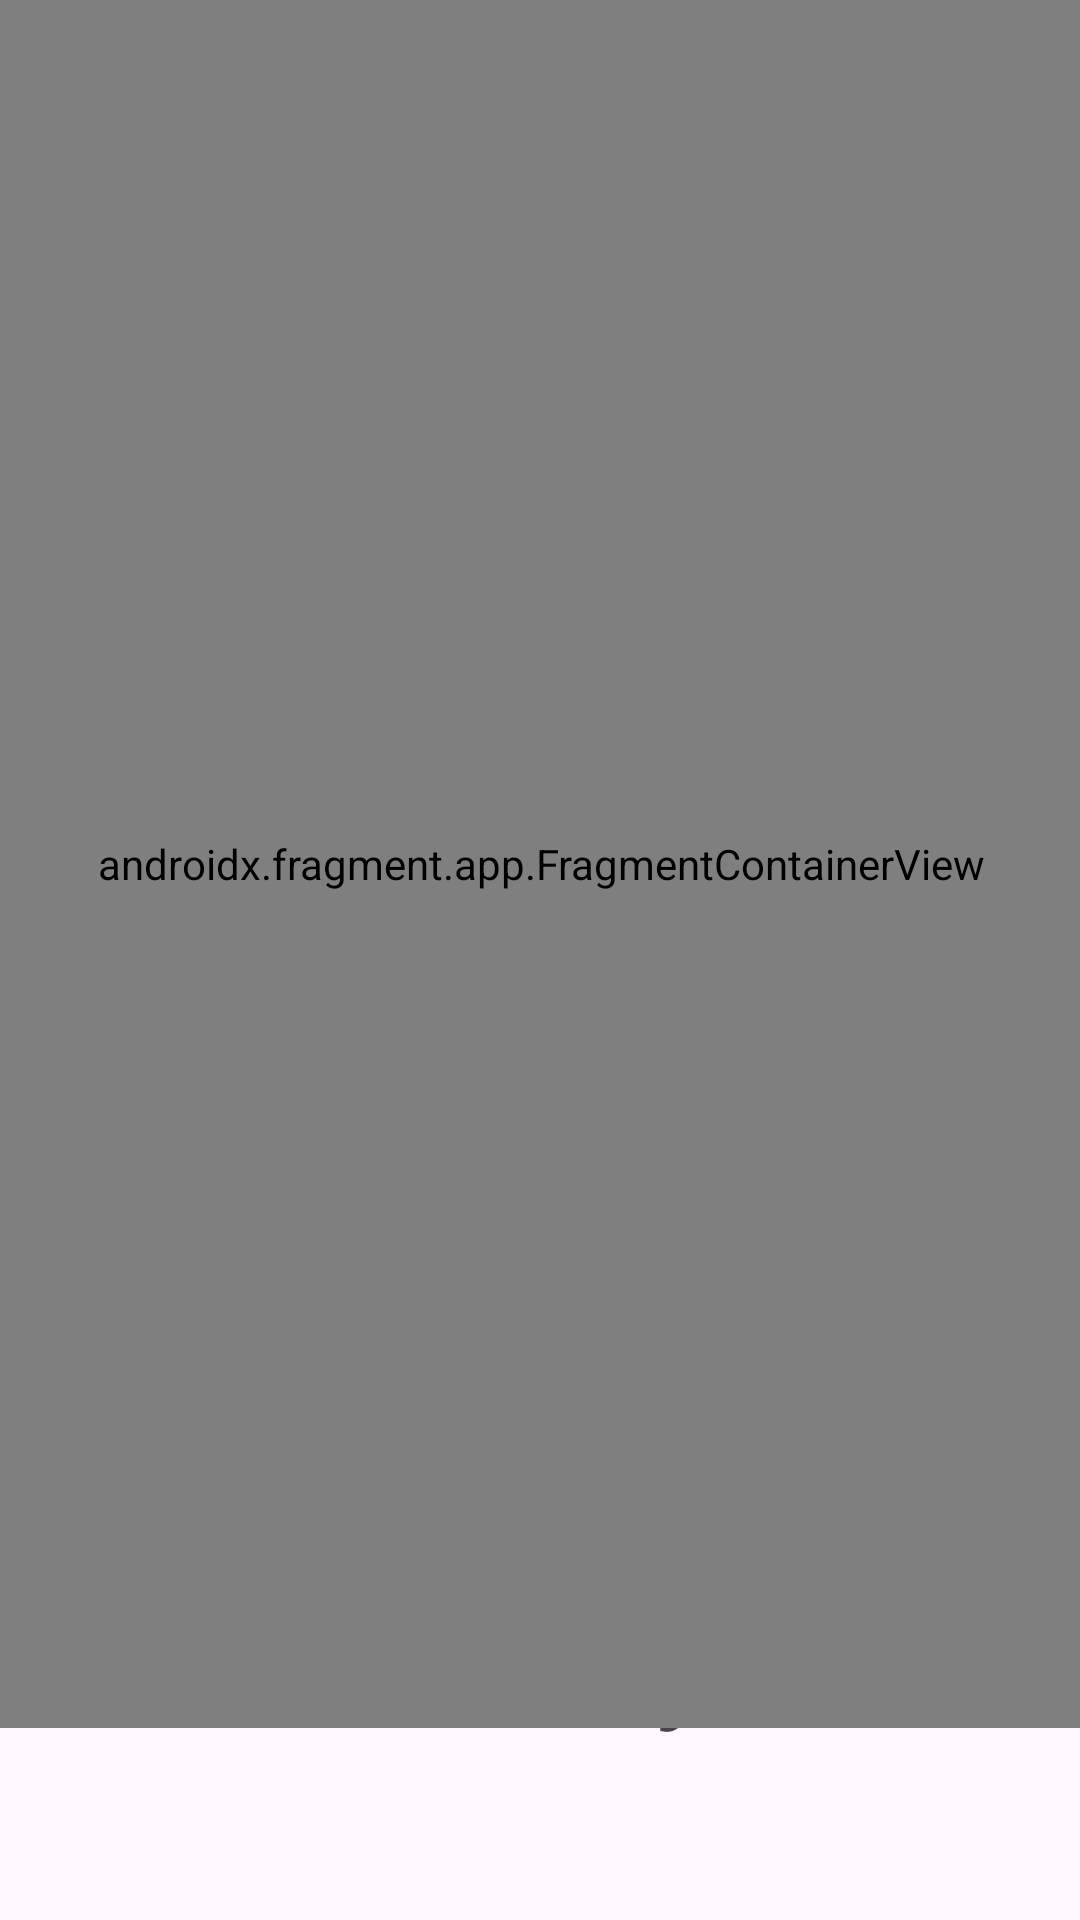

Here is an Android app screen rendered from its layout file. Give the layout XML and the strings, colors and styles it references.
<!-- AndroidManifest.xml: application theme Theme.Lektion_9_navigationGraph -->
<!-- res/layout/activity_main.xml -->
<?xml version="1.0" encoding="utf-8"?>
<androidx.constraintlayout.widget.ConstraintLayout xmlns:android="http://schemas.android.com/apk/res/android"
    xmlns:app="http://schemas.android.com/apk/res-auto"
    xmlns:tools="http://schemas.android.com/tools"
    android:layout_width="match_parent"
    android:layout_height="match_parent"
    tools:context=".MainActivity">

    <TextView
        android:id="@+id/textView"
        android:layout_width="wrap_content"
        android:layout_height="wrap_content"
        android:layout_marginBottom="60dp"
        android:text="@string/activity"
        android:textSize="42sp"
        app:layout_constraintBottom_toBottomOf="parent"
        app:layout_constraintEnd_toEndOf="parent"
        app:layout_constraintStart_toStartOf="parent"
        app:layout_constraintTop_toBottomOf="@+id/fragmentContainerView3"
        app:layout_constraintVertical_bias="1.0" />

    <androidx.fragment.app.FragmentContainerView
        android:id="@+id/fragmentContainerView3"
        android:name="androidx.navigation.fragment.NavHostFragment"
        android:layout_width="410dp"
        android:layout_height="576dp"
        app:defaultNavHost="true"
        app:layout_constraintEnd_toEndOf="parent"
        app:layout_constraintHorizontal_bias="0.5"
        app:layout_constraintStart_toStartOf="parent"
        app:layout_constraintTop_toTopOf="parent"
        app:navGraph="@navigation/my_nav"
        tools:ignore="MissingConstraints" />


</androidx.constraintlayout.widget.ConstraintLayout>
<!-- resources referenced by this layout -->
<resources>
  <string name="activity">Activity!!</string>
  <style name="Theme.Lektion_9_navigationGraph" parent="Base.Theme.Lektion_9_navigationGraph" />
  <style name="Base.Theme.Lektion_9_navigationGraph" parent="Theme.Material3.DayNight.NoActionBar">
          
          
      </style>
</resources>
